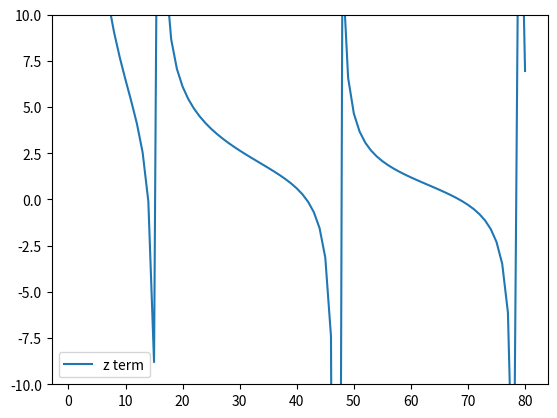
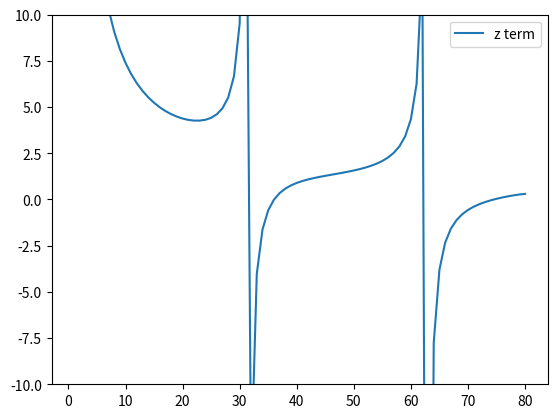

Write Python code to recreate these figures, in order.
import numpy as np
m = 9.109e-31 #mass of an electron in kg
h_cut = 1.0546e-34 #reduced planck constant in J.s

a = 1e-10 #in meters
V_0 = 4e-17 #potential energy in J

z_0 = np.sqrt(2*m*V_0)*a/h_cut

#z = np.sqrt(2*m*(E+V_0))*a/h_cut

y_tanz = []
y_cotz = []
y_zterm = []

#with open("z_functions.txt", "w") as f:
for z in np.arange(0,10, 0.1):
        #f.write(f"{z} {np.tan(z)} {1/np.tan(z)} {np.sqrt((z_0/z)**2-1)}\n")
    y_tanz.append(np.tan(z))
    y_cotz.append(1/np.tan(z))
    y_zterm.append(np.sqrt((z_0/z)**2-1))

z_sym = np.array(y_zterm) - np.array(y_tanz)
z_antisym = np.array(y_zterm) - np.array(y_cotz)
import matplotlib.pyplot as plt
"""
fig, ax = plt.subplots()
ax.plot(y_tanz, label='tan(z)')
ax.plot(y_zterm, label='z term')
ax.set_ylim(0,10)
ax.legend()
plt.savefig("z_function with tanz.pdf")
plt.show()

fig, ax = plt.subplots()
ax.plot(y_cotz, label='cot(z)')
ax.plot(y_zterm, label='z term')
ax.set_ylim(0,10)
ax.legend()
plt.savefig("z_function with cotz.pdf")
plt.show()
"""
fig, ax = plt.subplots()
ax.plot(z_sym, label='z term')
ax.set_ylim(-10,10)
ax.legend()
plt.savefig("z_equation_symmetric.pdf")
plt.show()

fig, ax = plt.subplots()
ax.plot(z_antisym, label='z term')
ax.set_ylim(-10,10)
ax.legend()
plt.savefig("z_equation_antisymmetric.pdf")
plt.show()

#the symmetric and antisymmetric cases both have vertical/nearly-vertical lines, where the bisection method may fail
